Photos from the image-classification dataset "dataset" in the GitHub repository mohammed761/ai-property-triage. Its 5 classes are: bathroom, bedroom, exterior, kitchen, living room.

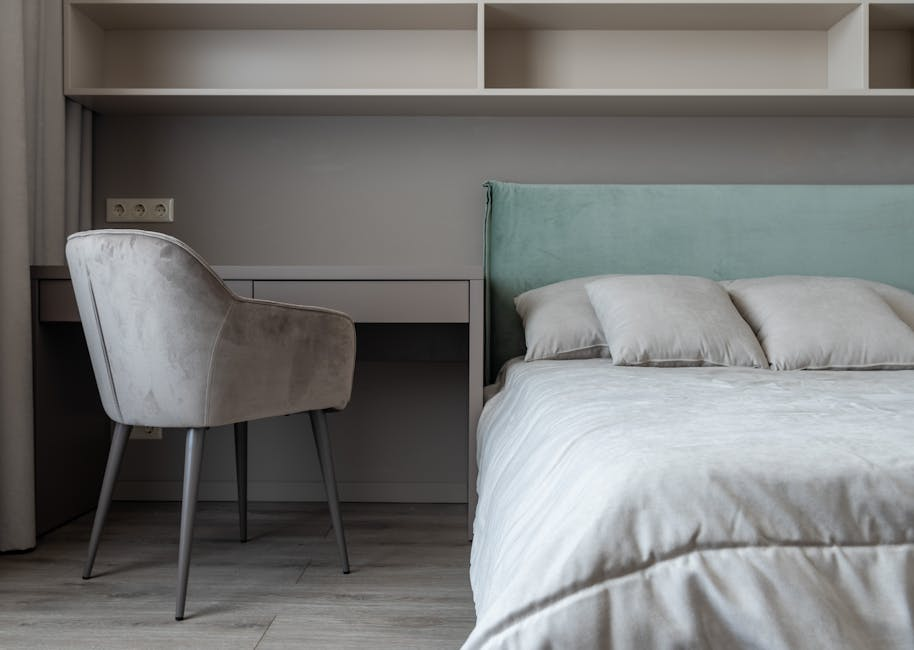
Label: bedroom

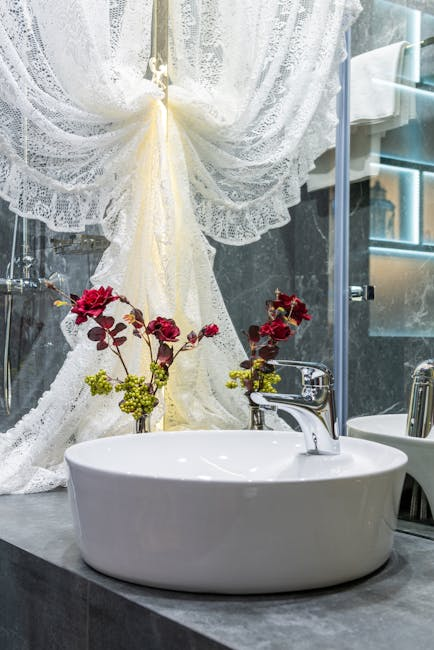
Label: bathroom

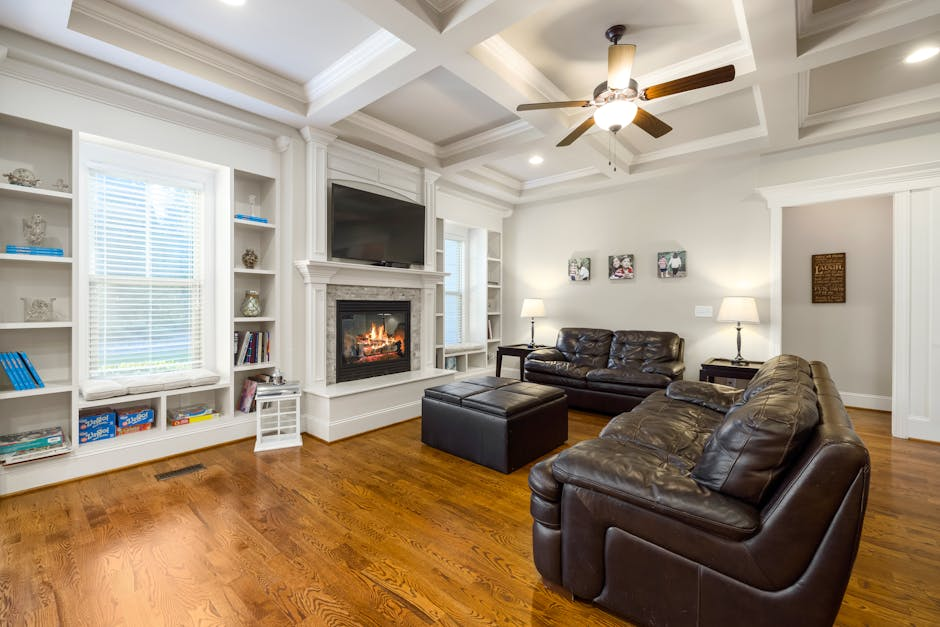
Label: living room

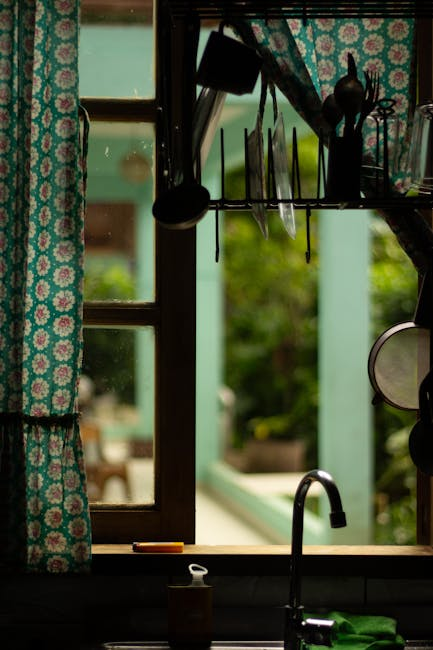
Label: kitchen

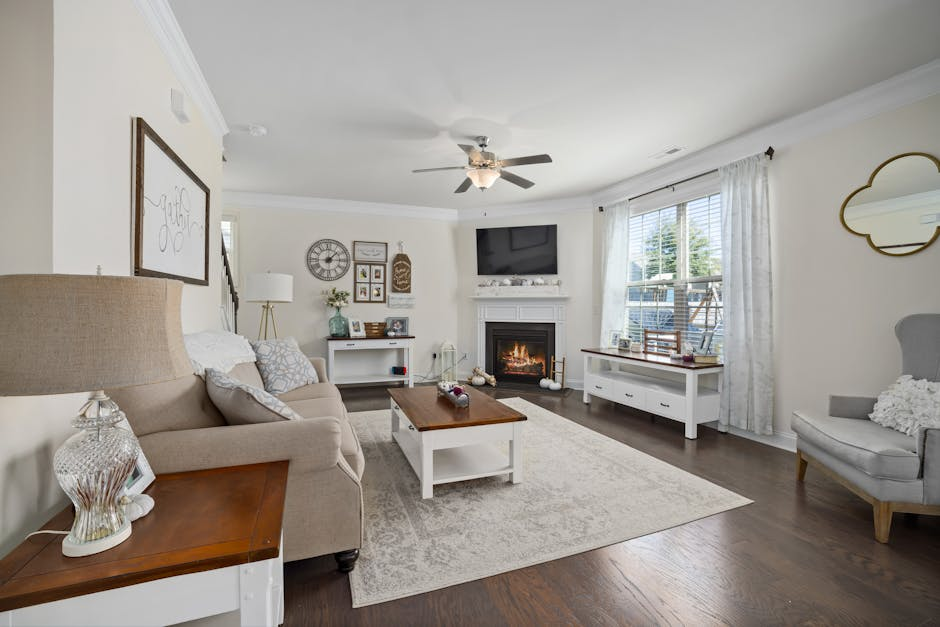
Label: living room

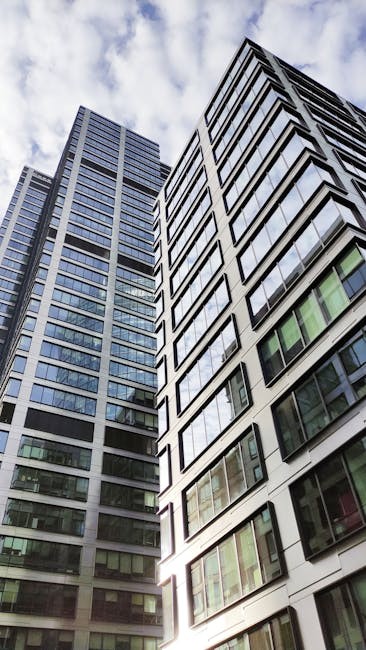
Label: exterior
